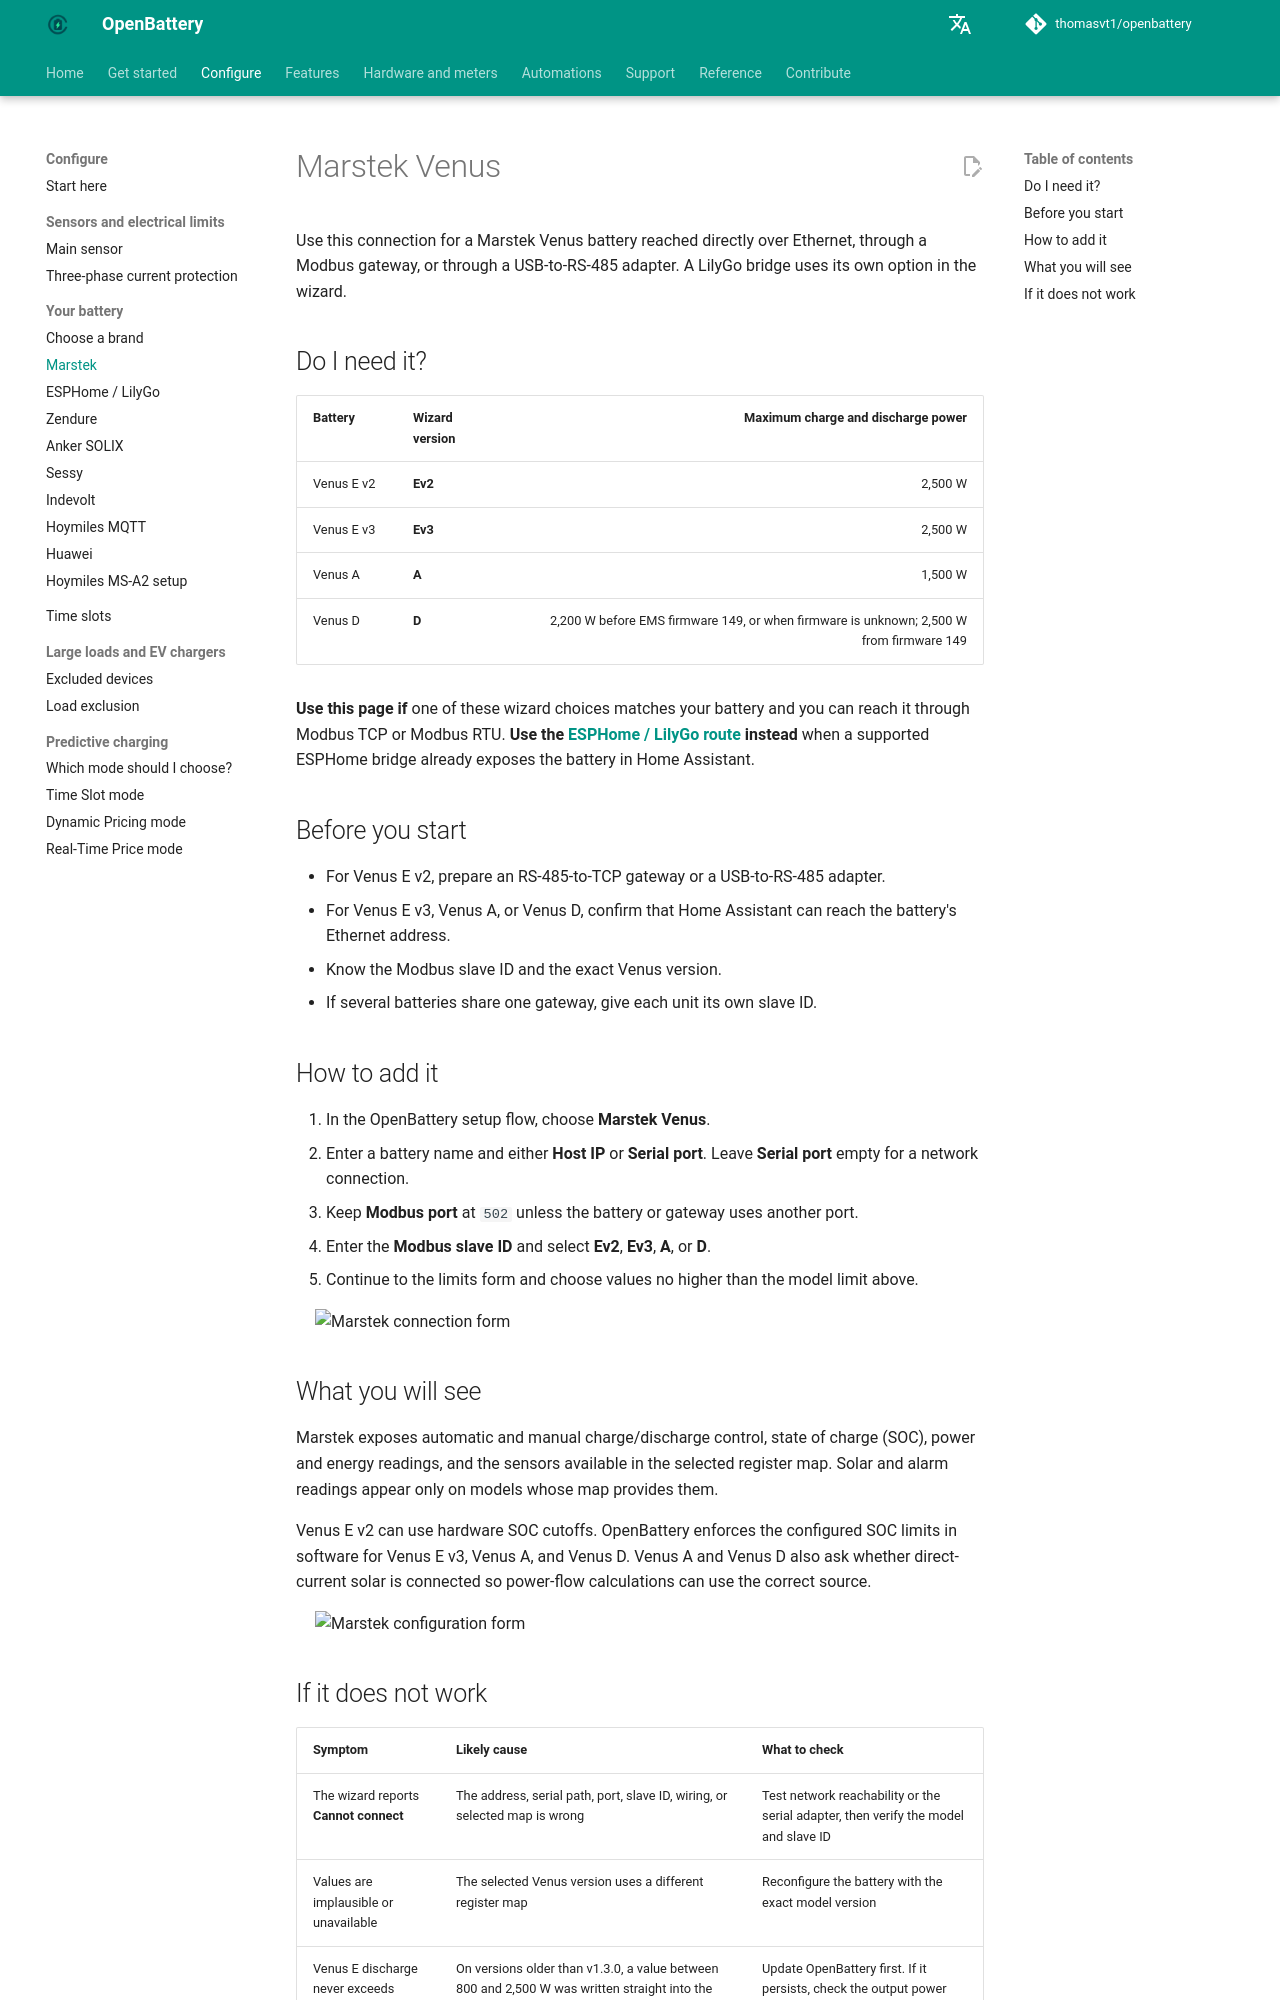

repository: thomasvt1/openbattery · page: configuration/batteries/marstek/index.html · generator: mkdocs

# Marstek Venus

Use this connection for a Marstek Venus battery reached directly over Ethernet, through a Modbus gateway, or through a USB-to-RS-485 adapter. A LilyGo bridge uses its own option in the wizard.

## Do I need it?

| Battery | Wizard version | Maximum charge and discharge power |
|---|---|---:|
| Venus E v2 | **Ev2** | 2,500 W |
| Venus E v3 | **Ev3** | 2,500 W |
| Venus A | **A** | 1,500 W |
| Venus D | **D** | 2,200 W before EMS firmware 149, or when firmware is unknown; 2,500 W from firmware 149 |

**Use this page if** one of these wizard choices matches your battery and you can reach it through Modbus TCP or Modbus RTU. **Use the [ESPHome / LilyGo route](esphome-lilygo.md) instead** when a supported ESPHome bridge already exposes the battery in Home Assistant.

## Before you start

- For Venus E v2, prepare an RS-485-to-TCP gateway or a USB-to-RS-485 adapter.
- For Venus E v3, Venus A, or Venus D, confirm that Home Assistant can reach the battery's Ethernet address.
- Know the Modbus slave ID and the exact Venus version.
- If several batteries share one gateway, give each unit its own slave ID.

## How to add it

1. In the OpenBattery setup flow, choose **Marstek Venus**.
2. Enter a battery name and either **Host IP** or **Serial port**. Leave **Serial port** empty for a network connection.
3. Keep **Modbus port** at `502` unless the battery or gateway uses another port.
4. Enter the **Modbus slave ID** and select **Ev2**, **Ev3**, **A**, or **D**.
5. Continue to the limits form and choose values no higher than the model limit above.

![Marstek connection form](../../assets/screenshots/configuration/battery-connection-form.png){ width="650" style="display: block; margin: 0 auto;" }

## What you will see

Marstek exposes automatic and manual charge/discharge control, state of charge (SOC), power and energy readings, and the sensors available in the selected register map. Solar and alarm readings appear only on models whose map provides them.

Venus E v2 can use hardware SOC cutoffs. OpenBattery enforces the configured SOC limits in software for Venus E v3, Venus A, and Venus D. Venus A and Venus D also ask whether direct-current solar is connected so power-flow calculations can use the correct source.

![Marstek configuration form](../../assets/screenshots/configuration/battery-config-form.png){ width="650" style="display: block; margin: 0 auto;" }
